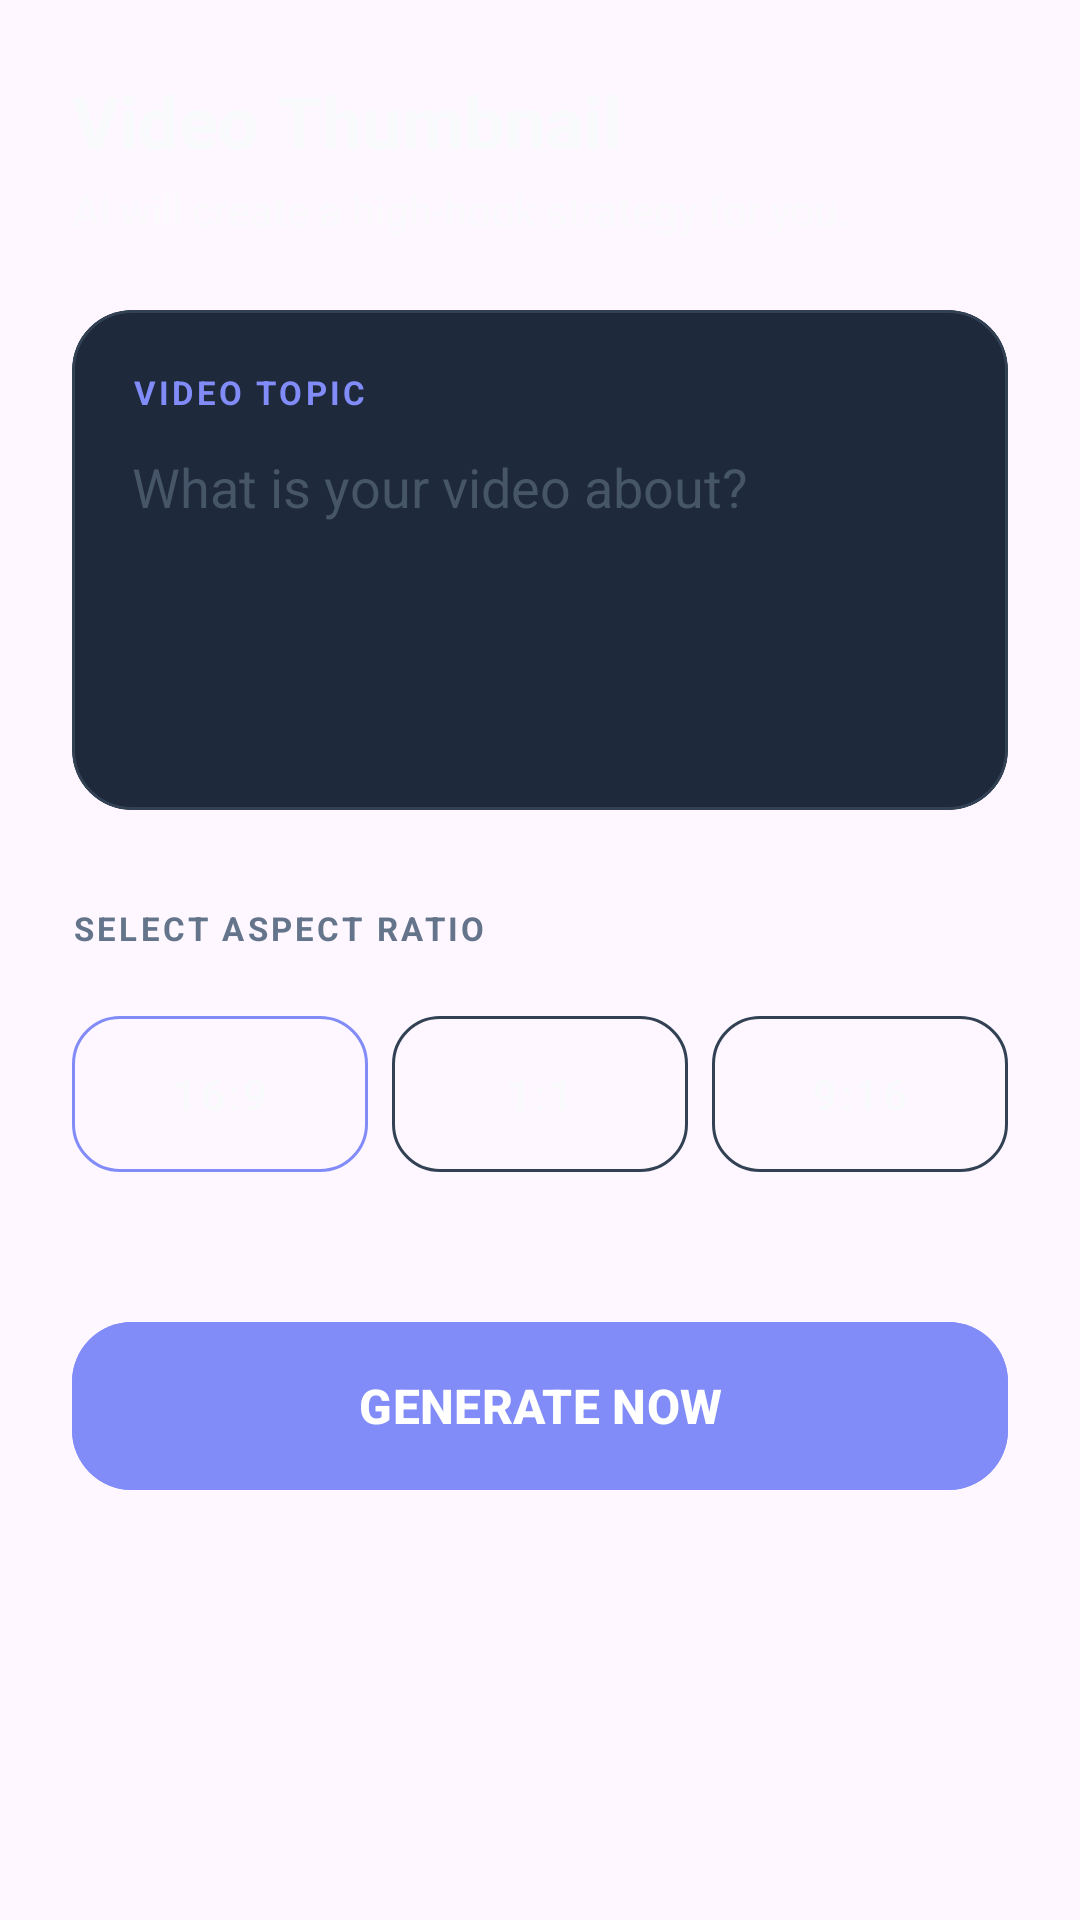

Write the Android layout XML for this screen, with the resource values it uses.
<!-- AndroidManifest.xml: application theme Theme.AIThumbnailGenerator -->
<!-- res/layout/layout_generate_thumbnail.xml -->
<?xml version="1.0" encoding="utf-8"?>
<androidx.core.widget.NestedScrollView xmlns:android="http://schemas.android.com/apk/res/android"
    xmlns:app="http://schemas.android.com/apk/res-auto"
    android:layout_width="match_parent"
    android:layout_height="match_parent"
    android:padding="24dp">

    <LinearLayout
        android:layout_width="match_parent"
        android:layout_height="wrap_content"
        android:orientation="vertical">

        <TextView
            android:layout_width="wrap_content"
            android:layout_height="wrap_content"
            android:text="Video Thumbnail"
            android:textColor="@color/text_white"
            android:textSize="24sp"
            android:textStyle="bold" />

        <TextView
            android:layout_width="wrap_content"
            android:layout_height="wrap_content"
            android:layout_marginTop="4dp"
            android:alpha="0.7"
            android:text="AI will create a high-hook strategy for you."
            android:textColor="@color/text_white"
            android:textSize="14sp" />

        <com.google.android.material.card.MaterialCardView
            android:layout_width="match_parent"
            android:layout_height="wrap_content"
            android:layout_marginTop="24dp"
            app:cardBackgroundColor="#1E293B"
            app:cardCornerRadius="20dp"
            app:cardElevation="0dp"
            app:strokeColor="#334155"
            app:strokeWidth="1dp">

            <LinearLayout
                android:layout_width="match_parent"
                android:layout_height="wrap_content"
                android:orientation="vertical"
                android:padding="20dp">

                <TextView
                    android:layout_width="wrap_content"
                    android:layout_height="wrap_content"
                    android:letterSpacing="0.1"
                    android:text="VIDEO TOPIC"
                    android:textColor="@color/primary_electric"
                    android:textSize="11sp"
                    android:textStyle="bold" />

                <EditText
                    android:id="@+id/et_topic"
                    android:layout_width="match_parent"
                    android:layout_height="100dp"
                    android:layout_marginTop="12dp"
                    android:background="@android:color/transparent"
                    android:gravity="top"
                    android:hint="What is your video about?"
                    android:textColor="@color/text_white"
                    android:textColorHint="#475569"
                    android:textSize="18sp" />
            </LinearLayout>
        </com.google.android.material.card.MaterialCardView>

        <TextView
            android:layout_width="wrap_content"
            android:layout_height="wrap_content"
            android:layout_marginTop="32dp"
            android:letterSpacing="0.1"
            android:text="SELECT ASPECT RATIO"
            android:textColor="@color/text_gray"
            android:textSize="11sp"
            android:textStyle="bold" />

        <LinearLayout
            android:layout_width="match_parent"
            android:layout_height="wrap_content"
            android:layout_marginTop="16dp"
            android:orientation="horizontal">

            <com.google.android.material.button.MaterialButton
                android:id="@+id/btn_ratio_16_9"
                style="@style/Widget.MaterialComponents.Button.OutlinedButton"
                android:layout_width="0dp"
                android:layout_height="64dp"
                android:layout_marginEnd="8dp"
                android:layout_weight="1"
                android:text="16:9"
                android:textColor="@color/text_white"
                app:cornerRadius="16dp"
                app:strokeColor="@color/primary_electric" />

            <com.google.android.material.button.MaterialButton
                android:id="@+id/btn_ratio_1_1"
                style="@style/Widget.MaterialComponents.Button.OutlinedButton"
                android:layout_width="0dp"
                android:layout_height="64dp"
                android:layout_marginEnd="8dp"
                android:layout_weight="1"
                android:text="1:1"
                android:textColor="@color/text_white"
                app:cornerRadius="16dp"
                app:strokeColor="#334155" />

            <com.google.android.material.button.MaterialButton
                android:id="@+id/btn_ratio_9_16"
                style="@style/Widget.MaterialComponents.Button.OutlinedButton"
                android:layout_width="0dp"
                android:layout_height="64dp"
                android:layout_weight="1"
                android:text="9:16"
                android:textColor="@color/text_white"
                app:cornerRadius="16dp"
                app:strokeColor="#334155" />
        </LinearLayout>

        <com.google.android.material.button.MaterialButton
            android:id="@+id/btn_generate"
            android:layout_width="match_parent"
            android:layout_height="64dp"
            android:layout_marginTop="40dp"
            android:backgroundTint="@color/primary_electric"
            android:text="GENERATE NOW"
            android:textColor="@android:color/white"
            android:textSize="16sp"
            android:textStyle="bold"
            app:cornerRadius="20dp" />


    </LinearLayout>
</androidx.core.widget.NestedScrollView>
<!-- resources referenced by this layout -->
<resources>
  <color name="primary_electric">#818CF8</color>
  <color name="text_gray">#64748B</color>
  <color name="text_white">#F8FAFC</color>
  <style name="Theme.AIThumbnailGenerator" parent="Base.Theme.AIThumbnailGenerator" />
  <style name="Base.Theme.AIThumbnailGenerator" parent="Theme.Material3.DayNight.NoActionBar">
          
          
      </style>
</resources>
